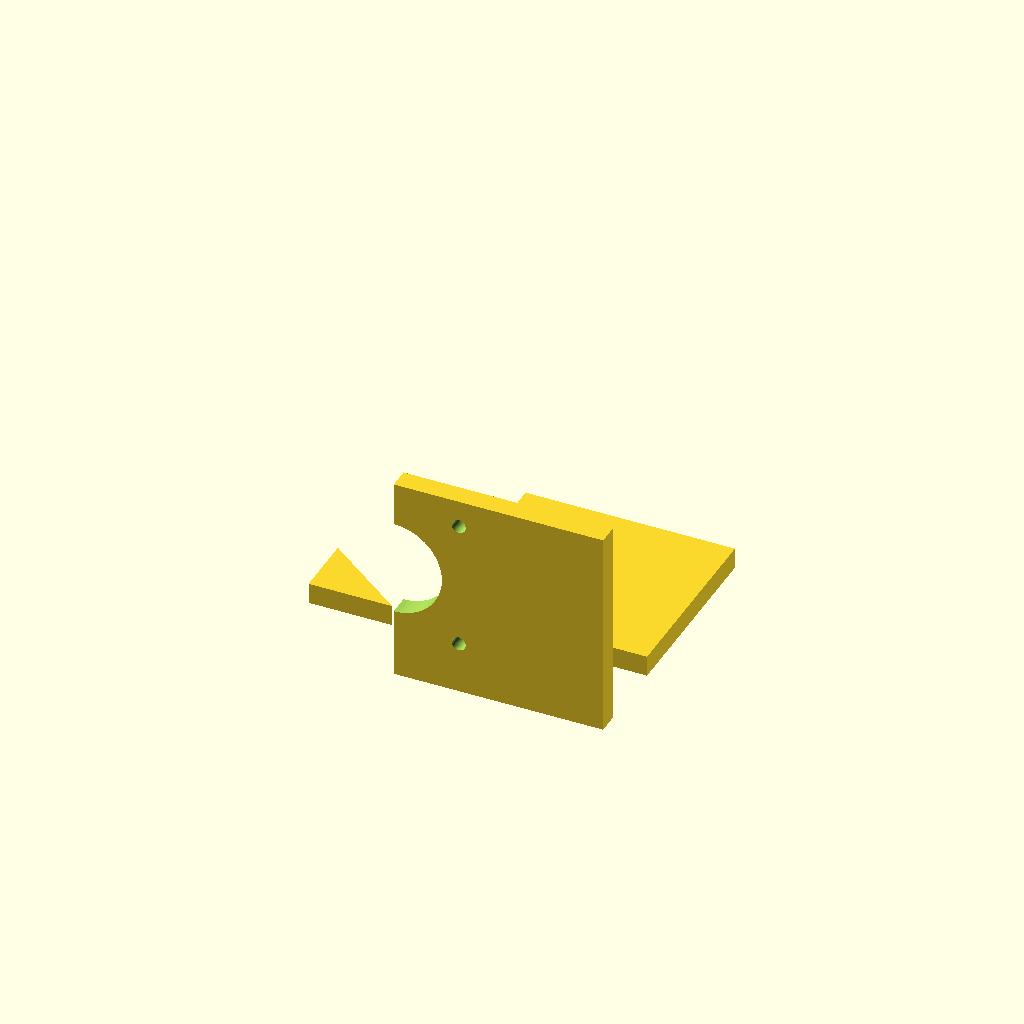
Cell 1: rendered with the file's own defaults.
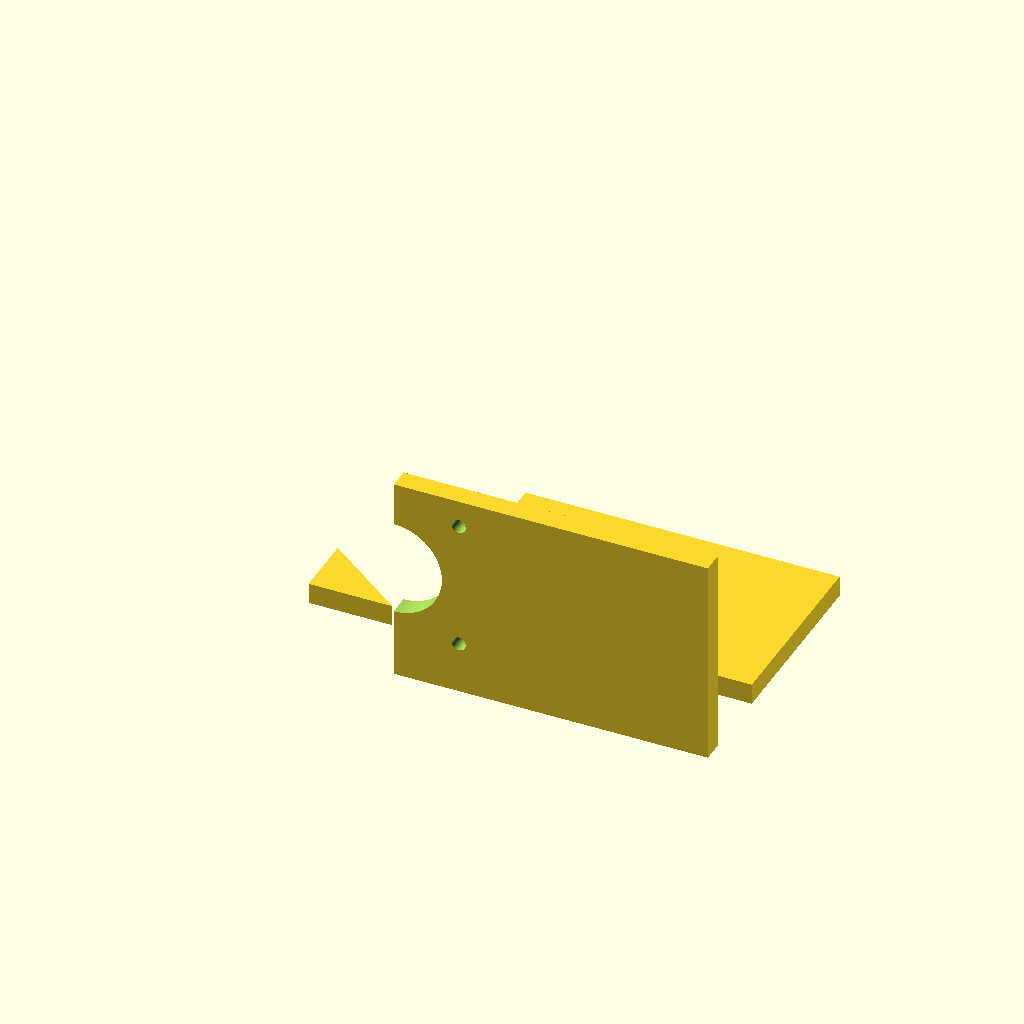
Cell 2: the same model with base_x_min = -50.
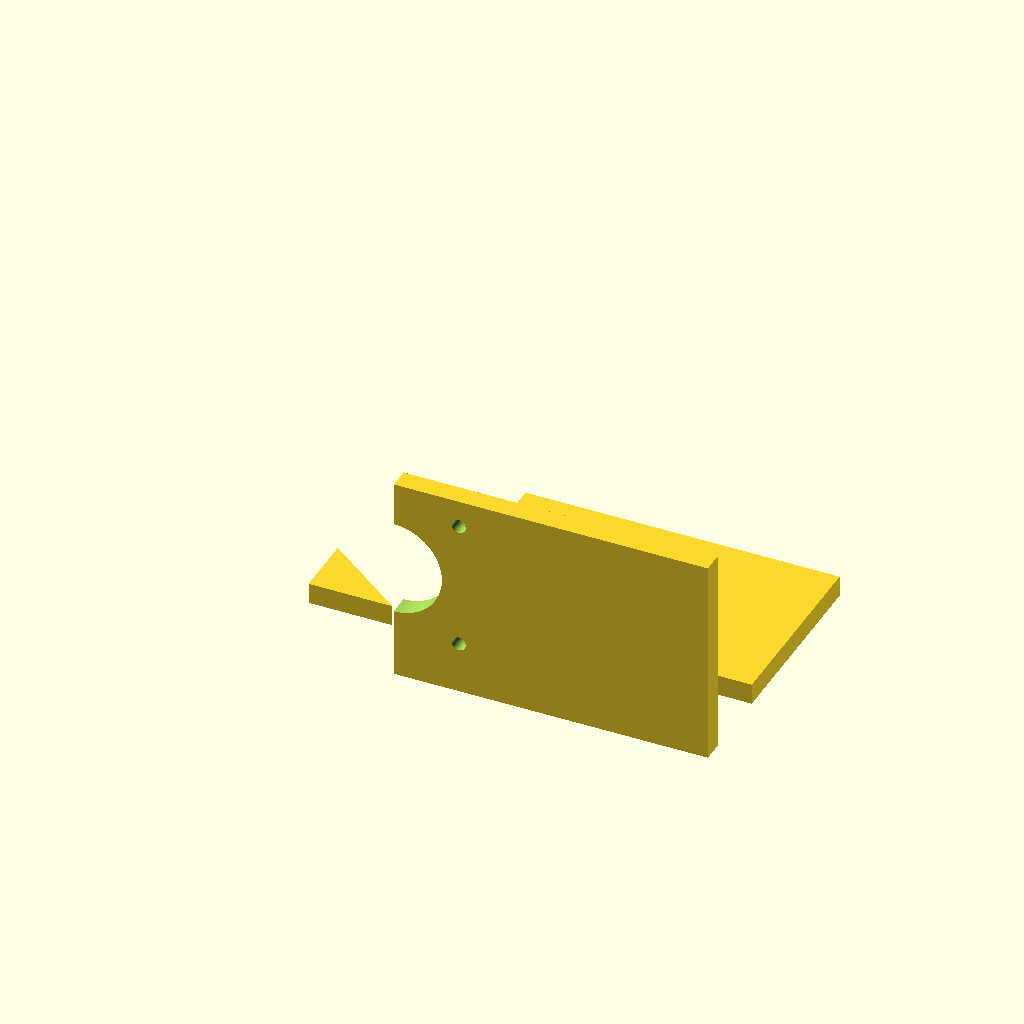
Cell 3: the same model with base_x_max = 50.
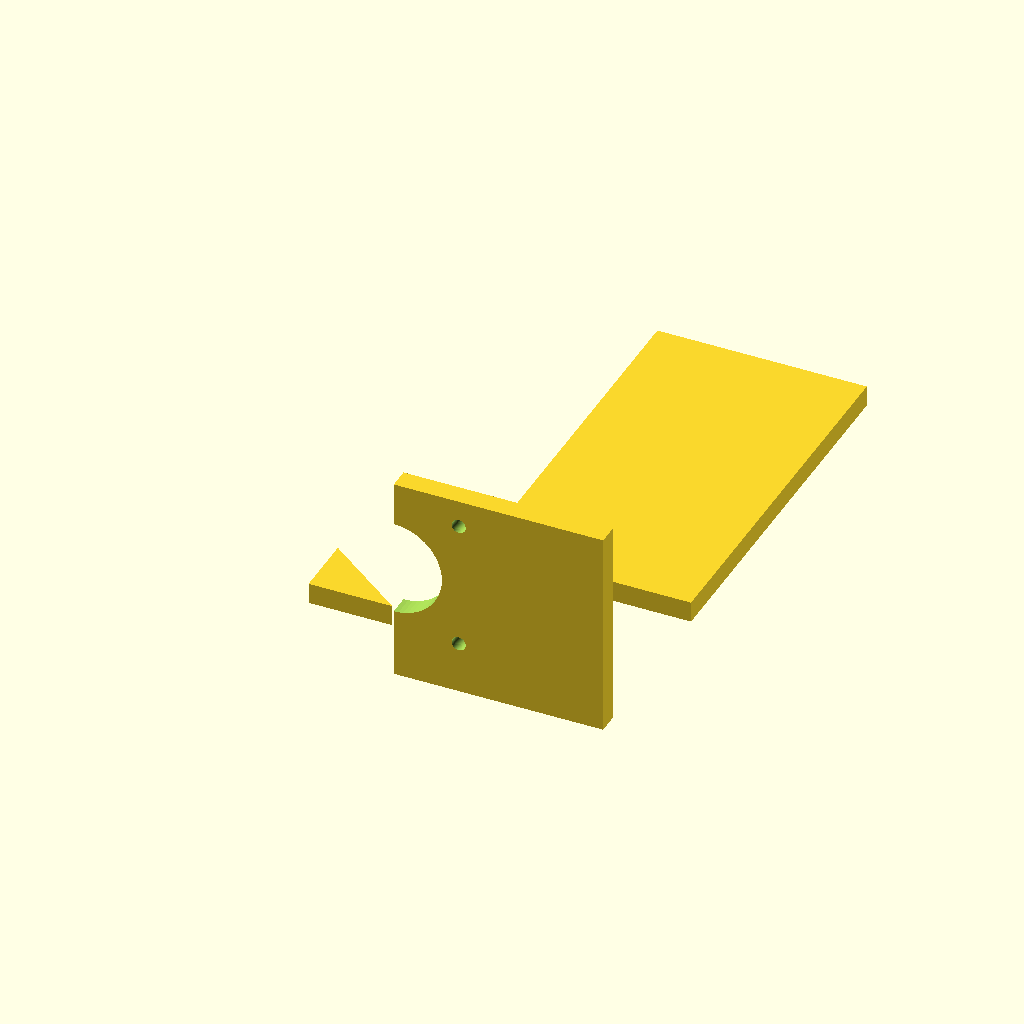
Cell 4: the same model with base_y_max = 90.
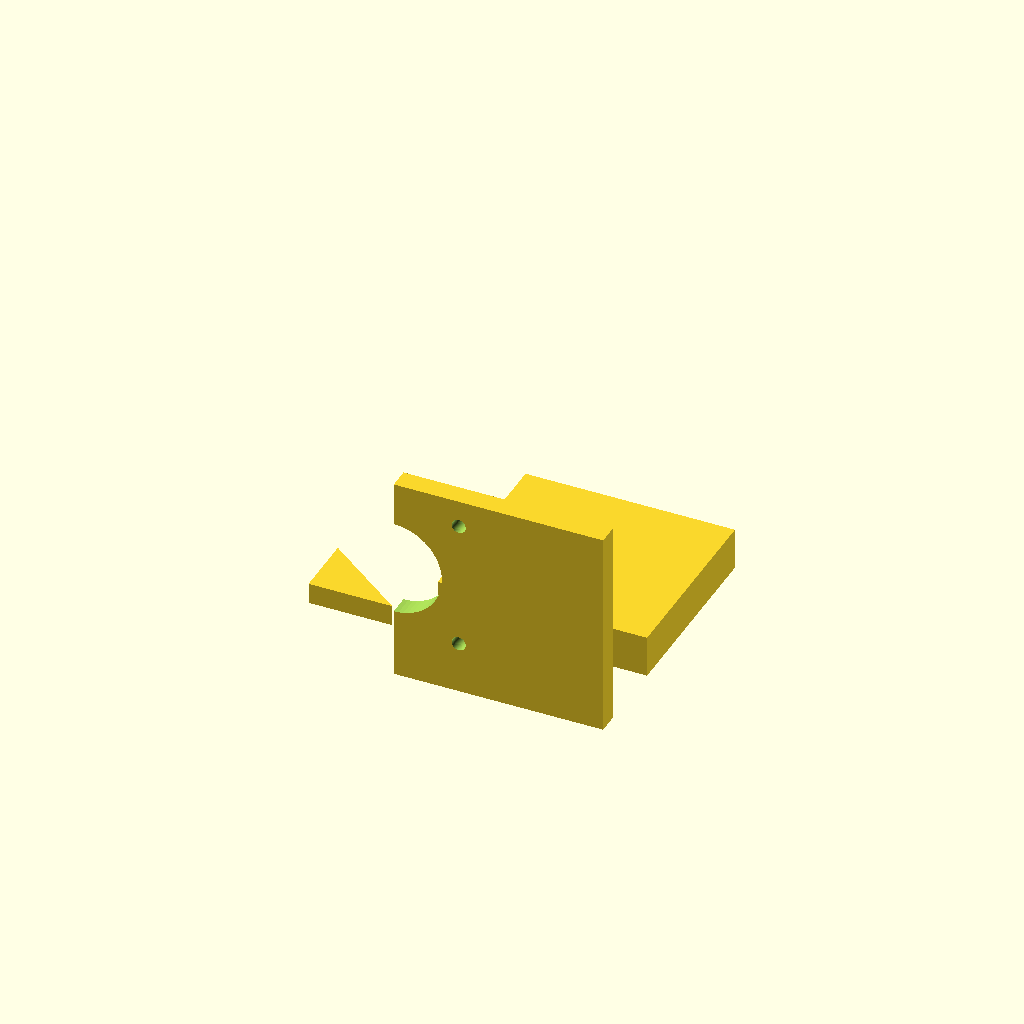
Cell 5 — base_z_height set to 10, the other parameters unchanged.
All cells are drawn from one camera (rotation 55°, 0°, 25°, orthographic, colour scheme Cornfield), so only the parameter changes between them.
Source of the model, bench/results/box-gemma-h0/code/tiiny_google_gemma-4-26B-A4B-it/nema17_motor_bracket_s2_a1.scad:
// NEMA 17 Stepper Motor L-Bracket for Syringe Pump
// Corrected version based on measurement report analysis

// --- Dimensions ---
// Base Plate
base_x_min = -25;
base_x_max = 25;
base_y_min = 0;
base_y_max = 45;
base_z_height = 5;

// Base Plate Holes (M4)
m4_hole_dia = 4.5;
m4_hole_x1 = -17;
m4_hole_y1 = 30;
m4_hole_x2 = 17;
m4_hole_y2 = 30;

// Vertical Motor Plate
motor_plate_x_min = -25;
motor_plate_x_max = 25;
motor_plate_y_min = 0;
motor_plate_y_max = 5;
motor_plate_z_height = 50;

// Motor Boss Hole (Centering)
boss_hole_dia = 23;
boss_hole_x = 0;
boss_hole_z = 28;

// Motor Screw Holes (M3)
m3_hole_dia = 3.4;
m3_pattern_size = 31;

// Gussets
gusset_thickness = 5;
gusset_leg_y = 20;
gusset_leg_z = 20;
gusset_x_left_min = -25;
gusset_x_left_max = -20;
gusset_x_right_min = 20;
gusset_x_right_max = 25;

// Resolution
$fn = 64;

// --- Modeling ---

module gusset_shape() {
    // A right triangle in YZ plane
    // Corner at y=5, z=5. Legs are 20mm.
    // Vertices in YZ: (5,5), (25,5), (5,25)
    polygon(points = [
        [0, 5], 
        [gusset_leg_y, 5], 
        [0, gusset_leg_z]
    ]);
}

union() {
    // 1. Main Base Plate
    difference() {
        // Centered on X, Y=0 is the edge. 
        // To make X centered on origin: translate by (base_x_max + base_x_min)/2
        translate([0, base_y_min + (base_y_max - base_y_min)/2, 0])
            cube([base_x_max - base_x_min, base_y_max - base_y_min, base_z_height]);
        
        // M4 Holes (Vertical through holes)
        // Note: The previous report showed X=17, but the base was offset.
        // We must translate the holes relative to the base plate's center.
        translate([m4_hole_x1, m4_hole_y1 - (base_y_max-base_y_min)/2, -1])
            cylinder(d = m4_hole_dia, h = base_z_height + 2);
        translate([m4_hole_x2, m4_hole_y2 - (base_y_max-base_y_min)/2, -1])
            cylinder(d = m4_hole_dia, h = base_z_height + 2);
    }

    // 2. Vertical Motor Plate
    // Positioned at the back edge of the base (y=0 to y=5)
    // The base is y=0 to y=45. The "back edge" is y=0.
    // The motor plate is y=0 to y=5.
    difference() {
        translate([0, 0, 0])
            cube([base_x_max - base_x_min, motor_plate_y_max - motor_plate_y_min, motor_plate_z_height]);
        
        // Motor Centering Boss Hole (Cut along Y axis)
        translate([boss_hole_x, -1, boss_hole_z])
            rotate([-90, 0, 0])
                cylinder(d = boss_hole_dia, h = motor_plate_y_max + 2);
        
        // M3 Screw Holes (4 holes on 31mm square pattern)
        // Pattern is centered on the boss hole (0, 28)
        for (px = [-m3_pattern_size/2, m3_pattern_size/2]) {
            for (pz = [-m3_pattern_size/2, m3_pattern_size/2]) {
                translate([px, -1, boss_hole_z + pz])
                    rotate([-90, 0, 0])
                        cylinder(d = m3_hole_dia, h = motor_plate_y_max + 2);
            }
        }
    }

    // 3. Gussets
    // Left Gusset: x from -25 to -20
    translate([gusset_x_left_min, 5, 5])
        linear_extrude(height = gusset_thickness)
            gusset_shape();
            
    // Right Gusset: x from 20 to 25
    translate([gusset_x_right_max - gusset_thickness, 5, 5])
        linear_extrude(height = gusset_thickness)
            gusset_shape();
}

// --- Correction Summary ---
// 1. The previous report showed X-range -25 to 50. This was because the base was 
//    not centered on X=0 in the previous code (it was translated by the cube width).
//    Now, the base is centered on X=0 using translate([0, offset, 0]).
// 2. The previous report showed Y-range 0 to 45, but the motor plate was 
//    offset incorrectly. Now the motor plate is explicitly at the back edge (y=0).
// 3. The gussets are now correctly aligned with the vertical plate and base.
Parameter table extracted from the source (name, type, default, range or options):
base_x_min: number, default -25
base_x_max: number, default 25
base_y_min: number, default 0
base_y_max: number, default 45
base_z_height: number, default 5
m4_hole_dia: number, default 4.5
m4_hole_x1: number, default -17
m4_hole_y1: number, default 30
m4_hole_x2: number, default 17
m4_hole_y2: number, default 30
motor_plate_x_min: number, default -25
motor_plate_x_max: number, default 25
motor_plate_y_min: number, default 0
motor_plate_y_max: number, default 5
motor_plate_z_height: number, default 50
boss_hole_dia: number, default 23
boss_hole_x: number, default 0
boss_hole_z: number, default 28
m3_hole_dia: number, default 3.4
m3_pattern_size: number, default 31
gusset_thickness: number, default 5
gusset_leg_y: number, default 20
gusset_leg_z: number, default 20
gusset_x_left_min: number, default -25
gusset_x_left_max: number, default -20
gusset_x_right_min: number, default 20
gusset_x_right_max: number, default 25
